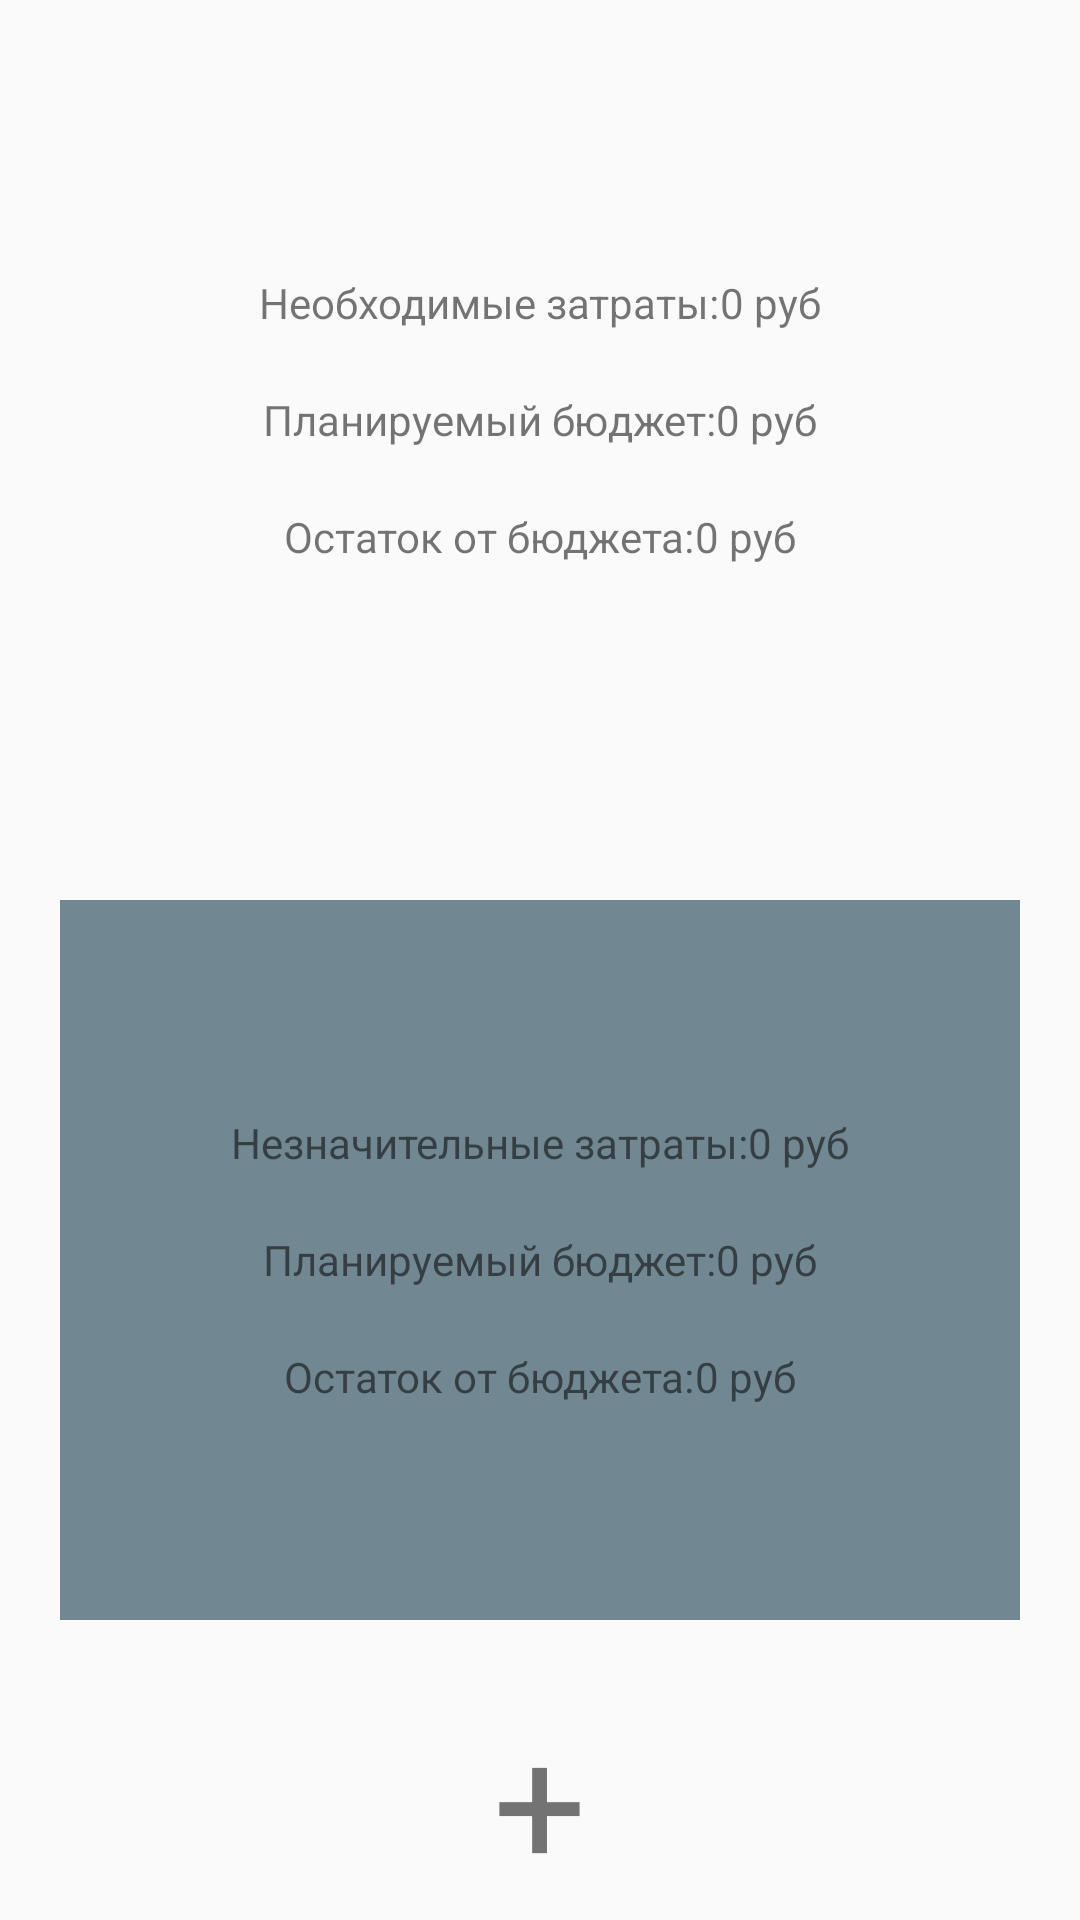

This screen was rendered from an Android layout file. Write that file and the resources it references.
<!-- AndroidManifest.xml: application theme AppTheme -->
<!-- res/layout/activity_my_plan.xml -->
<?xml version="1.0" encoding="utf-8"?>
<LinearLayout xmlns:android="http://schemas.android.com/apk/res/android"
    xmlns:app="http://schemas.android.com/apk/res-auto"
    xmlns:tools="http://schemas.android.com/tools"
    android:layout_width="match_parent"
    android:layout_height="match_parent"
    android:gravity="center"
    android:orientation="vertical"
    tools:context=".screens.plan.MyPlan">




    <LinearLayout
        android:id="@+id/planNotCreate"
        android:layout_width="match_parent"
        android:layout_height="match_parent"
        android:layout_gravity="center"
        android:layout_weight="1"
        android:gravity="center"
        android:orientation="vertical"
        android:visibility="gone">

        <TextView
            android:layout_width="wrap_content"
            android:layout_height="wrap_content"
            android:text="План не создан..."
            android:textSize="30dp">

        </TextView>
    </LinearLayout>


    <LinearLayout
        android:id="@+id/planCreate"
        android:layout_width="match_parent"
        android:layout_height="match_parent"
        android:layout_gravity="center"
        android:layout_weight="1"
        android:gravity="center"
        android:orientation="vertical"
        android:visibility="visible">

        <LinearLayout
            android:layout_width="match_parent"
            android:layout_height="0dp"
            android:layout_margin="20dp"
            android:layout_weight="1"
            android:background="@color/green"
            android:gravity="center"
            android:orientation="vertical">

            <LinearLayout
                android:layout_width="match_parent"
                android:layout_height="wrap_content"
                android:gravity="center">

                <TextView
                    android:layout_width="wrap_content"
                    android:layout_height="wrap_content"
                    android:text="Необходимые затраты:"
                    android:textAlignment="center"></TextView>

                <TextView
                    android:id="@+id/sumNecessary"
                    android:layout_width="wrap_content"
                    android:layout_height="wrap_content"
                    android:text="0 руб"></TextView>
            </LinearLayout>

            <LinearLayout
                android:layout_width="match_parent"
                android:layout_height="wrap_content"
                android:layout_marginTop="20dp"
                android:gravity="center">

                <TextView
                    android:layout_width="wrap_content"
                    android:layout_height="wrap_content"
                    android:text="Планируемый бюджет:"
                    android:textAlignment="center"></TextView>

                <TextView
                    android:id="@+id/necessaryBudget"
                    android:layout_width="wrap_content"
                    android:layout_height="wrap_content"
                    android:text="0 руб"></TextView>
            </LinearLayout>

            <LinearLayout
                android:layout_width="match_parent"
                android:layout_height="wrap_content"
                android:layout_marginTop="20dp"
                android:gravity="center">

                <TextView
                    android:layout_width="wrap_content"
                    android:layout_height="wrap_content"
                    android:text="Остаток от бюджета:"
                    android:textAlignment="center"></TextView>

                <TextView
                    android:id="@+id/remainsNecessary"
                    android:layout_width="wrap_content"
                    android:layout_height="wrap_content"
                    android:text="0 руб"></TextView>
            </LinearLayout>

        </LinearLayout>

        <LinearLayout
            android:layout_width="match_parent"
            android:layout_height="0dp"
            android:layout_margin="20dp"
            android:layout_weight="1"
            android:background="@color/colorAccent"
            android:gravity="center"
            android:orientation="vertical">

            <LinearLayout
                android:layout_width="match_parent"
                android:layout_height="wrap_content"
                android:gravity="center">

                <TextView
                    android:layout_width="wrap_content"
                    android:layout_height="wrap_content"
                    android:text="Незначительные затраты:"
                    android:textAlignment="center"></TextView>

                <TextView
                    android:id="@+id/sumOptionalSpending"
                    android:layout_width="wrap_content"
                    android:layout_height="wrap_content"
                    android:text="0 руб"></TextView>
            </LinearLayout>

            <LinearLayout
                android:layout_width="match_parent"
                android:layout_height="wrap_content"
                android:layout_marginTop="20dp"
                android:gravity="center">

                <TextView
                    android:layout_width="wrap_content"
                    android:layout_height="wrap_content"
                    android:text="Планируемый бюджет:"
                    android:textAlignment="center"></TextView>

                <TextView
                    android:id="@+id/optionalBudget"
                    android:layout_width="wrap_content"
                    android:layout_height="wrap_content"
                    android:text="0 руб"></TextView>
            </LinearLayout>

            <LinearLayout
                android:layout_width="match_parent"
                android:layout_height="wrap_content"
                android:layout_marginTop="20dp"
                android:gravity="center">

                <TextView
                    android:layout_width="wrap_content"
                    android:layout_height="wrap_content"
                    android:text="Остаток от бюджета:"
                    android:textAlignment="center"></TextView>

                <TextView
                    android:id="@+id/remainsOptional"
                    android:layout_width="wrap_content"
                    android:layout_height="wrap_content"
                    android:text="0 руб"></TextView>
            </LinearLayout>


        </LinearLayout>


    </LinearLayout>


    <LinearLayout
        android:layout_width="match_parent"
        android:layout_height="80dp"
        android:gravity="center">

        <TextView
            android:id="@+id/add"
            android:layout_width="100dp"
            android:layout_height="match_parent"
            android:gravity="center"
            android:text="+"
            android:textSize="55sp"
            android:visibility="visible"></TextView>

        <TextView
            android:id="@+id/update"
            android:layout_width="100dp"
            android:layout_height="match_parent"
            android:gravity="center"
            android:text="/"
            android:textSize="55sp"
            android:visibility="gone"></TextView>
    </LinearLayout>


</LinearLayout>
<!-- resources referenced by this layout -->
<resources>
  <color name="colorAccent">#718792</color>
  <style name="AppTheme" parent="Theme.AppCompat.Light.NoActionBar">
          
          <item name="android:gravity">center</item>
          <item name="colorPrimary">@color/colorAccent</item>
          <item name="colorPrimaryDark">@color/colorAccent</item>
          <item name="colorAccent">@color/colorAccent</item>
      </style>
</resources>
